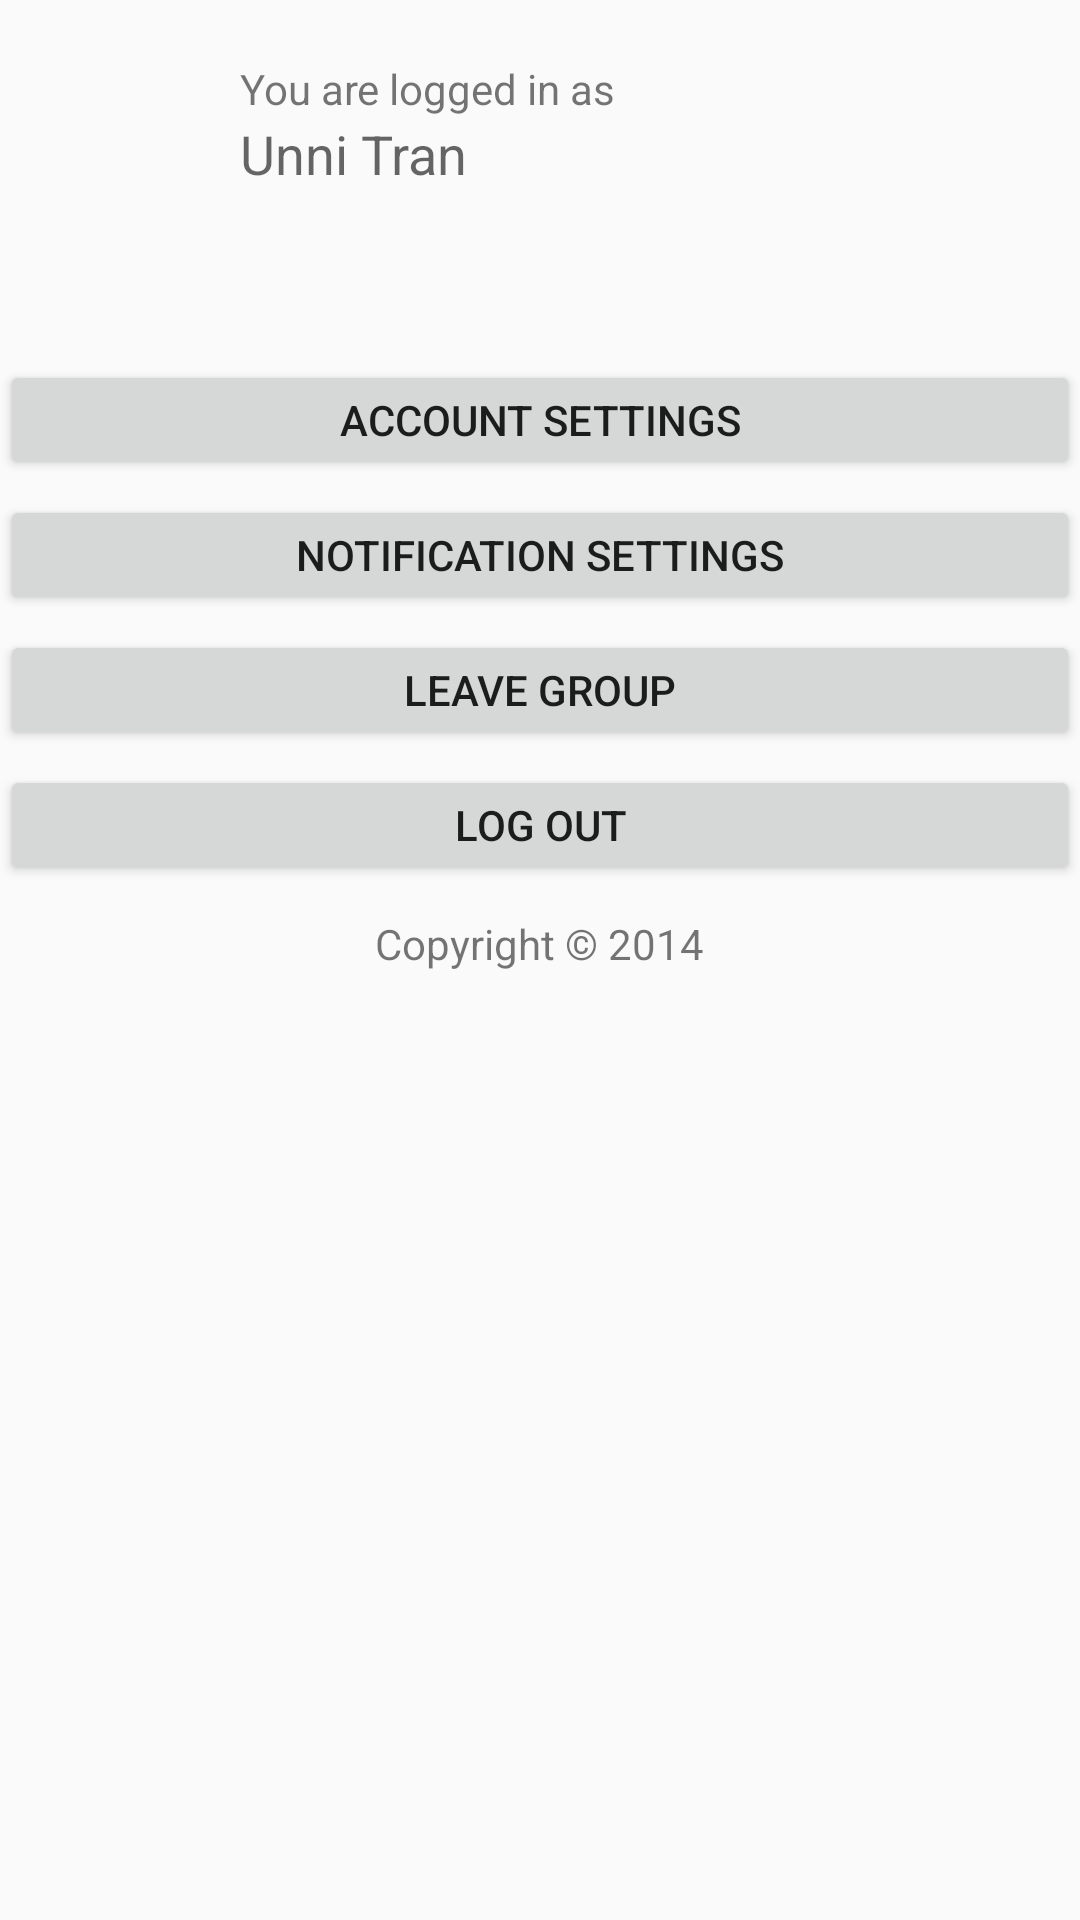

Reconstruct the res/layout file that produces this screen, plus the resources it refers to.
<!-- AndroidManifest.xml: application theme Theme.Example -->
<!-- res/layout/settings.xml -->
<?xml version="1.0" encoding="utf-8"?>
<LinearLayout xmlns:android="http://schemas.android.com/apk/res/android"
    android:layout_width="match_parent"
    android:layout_height="match_parent"
    
    android:orientation="vertical" >

    <LinearLayout
        android:layout_width="match_parent"
        android:layout_height="wrap_content"
        android:layout_marginTop="10dp"
        android:padding="5dp" >

        <ImageView
            android:id="@+id/imageView2"
            android:layout_width="70dp"
            android:layout_height="70dp"
            android:contentDescription="@string/logo"
            android:src="@drawable/profile" />

        <LinearLayout
            android:layout_width="wrap_content"
            android:layout_height="match_parent"
            android:padding="5dp"
            android:orientation="vertical" >

            <TextView
                android:id="@+id/textView1"
                android:layout_width="wrap_content"
                android:layout_height="wrap_content"
                android:text="@string/loggedInAs"
                android:textAppearance="?android:attr/textAppearanceSmall" />

            <TextView
                android:id="@+id/textView2"
                android:layout_width="wrap_content"
                android:layout_height="wrap_content"
                android:text="@string/unniTran"
                android:textAppearance="?android:attr/textAppearanceMedium" />

        </LinearLayout>
    </LinearLayout>

    <LinearLayout
        android:layout_width="match_parent"
        android:layout_height="wrap_content"
        android:orientation="vertical" >
        
        <Button
            android:id="@+id/btnAccountSettings"
            style="?android:attr/buttonStyleSmall"
            android:layout_width="match_parent"
            android:layout_height="40dp"
            android:layout_marginTop="30dp"
            android:onClick="startAccountActivity"
            android:text="@string/accountSettings" />
        
        <Button
            android:id="@+id/btnAccountNotification"
            style="?android:attr/buttonStyleSmall"
            android:layout_width="match_parent"
            android:layout_height="40dp"
            android:layout_marginTop="5dp"
            android:onClick="startNotificationActivity"
            android:text="@string/notificationSettings" />
        
        <Button
            android:id="@+id/btnLeaveGroup"
            style="?android:attr/buttonStyleSmall"
            android:layout_width="match_parent"
            android:layout_height="40dp"
            android:layout_marginTop="5dp"
            android:onClick="startLeaveGroupActivity"
            android:text="@string/leaveGroup" />
        
        <Button
            android:id="@+id/btnLogOut"
            style="?android:attr/buttonStyleSmall"
            android:layout_width="match_parent"
            android:layout_height="40dp"
            android:layout_marginTop="5dp"
            android:onClick="startLogOutActivity"
            android:text="@string/logOut" />
    </LinearLayout>

    <TextView
        android:id="@+id/textView3"
        android:layout_marginTop="10dp"
        android:layout_gravity="center"
        android:layout_width="wrap_content"
        android:layout_height="wrap_content"
        android:text="@string/copyright"
        android:textAppearance="?android:attr/textAppearanceSmall" />

</LinearLayout>
<!-- resources referenced by this layout -->
<resources>
  <string name="accountSettings">Account settings</string>
  <string name="copyright">Copyright © 2014</string>
  <string name="leaveGroup">Leave group</string>
  <string name="logOut">Log out</string>
  <string name="loggedInAs">You are logged in as</string>
  <string name="logo">Logo</string>
  <string name="notificationSettings">Notification settings</string>
  <string name="unniTran">Unni Tran</string>
  <style name="Theme.Example" parent="@style/Theme.AppCompat.Light.DarkActionBar">
          <item name="actionBarItemBackground">@drawable/selectable_background_example</item>
          <item name="popupMenuStyle">@style/PopupMenu.Example</item>
          <item name="dropDownListViewStyle">@style/DropDownListView.Example</item>
          <item name="actionBarTabStyle">@style/ActionBarTabStyle.Example</item>
          <item name="actionDropDownStyle">@style/DropDownNav.Example</item>
          <item name="actionBarStyle">@style/ActionBar.Solid.Example</item>
          <item name="actionModeBackground">@drawable/cab_background_top_example</item>
          <item name="actionModeSplitBackground">@drawable/cab_background_bottom_example</item>
          <item name="actionModeCloseButtonStyle">@style/ActionButton.CloseMode.Example</item>
  		<item name="android:homeAsUpIndicator">@drawable/arrow3</item>
          
                  
          <item name="actionBarWidgetTheme">@style/Theme.Example.Widget</item>
  
      </style>
  <style name="PopupMenu.Example" parent="@style/Widget.AppCompat.PopupMenu">	
          <item name="android:popupBackground">@drawable/menu_dropdown_panel_example</item>	
      </style>
  <style name="DropDownListView.Example" parent="@style/Widget.AppCompat.ListView.DropDown">
          <item name="android:listSelector">@drawable/selectable_background_example</item>
      </style>
  <style name="ActionBarTabStyle.Example" parent="@style/Widget.AppCompat.ActionBar.TabView">
          <item name="android:background">@drawable/tab_indicator_ab_example</item>
      </style>
  <style name="DropDownNav.Example" parent="@style/Widget.AppCompat.Spinner.DropDown.ActionBar">
          <item name="android:background">@drawable/spinner_background_ab_example</item>
          <item name="android:popupBackground">@drawable/menu_dropdown_panel_example</item>
          <item name="android:dropDownSelector">@drawable/selectable_background_example</item>
      </style>
  <style name="ActionBar.Solid.Example" parent="android:Widget.AppCompat.Light.ActionBar.Solid.Inverse">
          <item name="android:titleTextStyle">@style/TitleColor</item>
      </style>
  <style name="ActionButton.CloseMode.Example" parent="@style/Widget.AppCompat.ActionButton.CloseMode">
          <item name="android:background">@drawable/btn_cab_done_example</item>
      </style>
  <!-- drawable arrow3: png bitmap (drawable, 1694 bytes) -->
  <style name="Theme.Example.Widget" parent="@style/Theme.AppCompat">
          <item name="popupMenuStyle">@style/PopupMenu.Example</item>
          <item name="dropDownListViewStyle">@style/DropDownListView.Example</item>
      </style>
  <style name="TitleColor" parent="android:TextAppearance.Holo.Widget.ActionBar.Title">
          <item name="android:textColor">@color/TitleColor</item>
      </style>
</resources>
